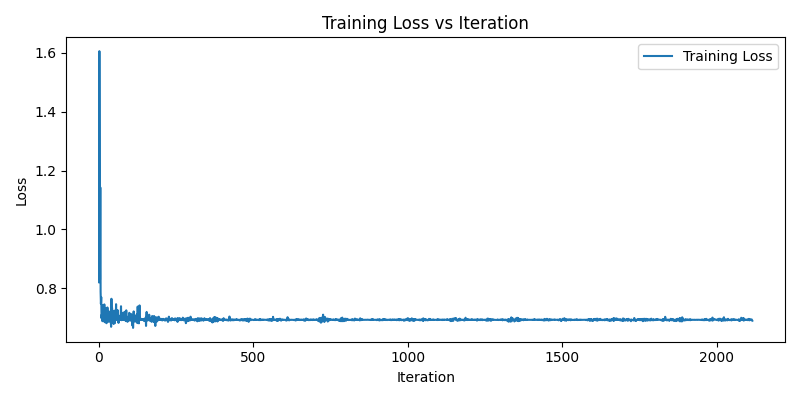

Data behind this chart, as committed beside it:
iteration, loss
1, 0.8208
2, 1.605
3, 1.15
4, 0.8294
5, 1.143
6, 0.7882
7, 0.7472
8, 0.7703
9, 0.6985
10, 0.7116
11, 0.693
12, 0.6886
13, 0.7433
14, 0.7054
15, 0.691
16, 0.7328
17, 0.6962
18, 0.7455
19, 0.6853
20, 0.6927
21, 0.692
22, 0.6854
23, 0.7333
24, 0.7007
25, 0.6817
26, 0.7235
27, 0.6915
28, 0.7352
29, 0.703
30, 0.6861
31, 0.6978
32, 0.6919
33, 0.6896
34, 0.7212
35, 0.6936
36, 0.6914
37, 0.6861
38, 0.7198
39, 0.6856
40, 0.6695
41, 0.7647
42, 0.699
43, 0.7343
44, 0.695
45, 0.7023
46, 0.7001
47, 0.6925
48, 0.679
49, 0.6958
50, 0.7245
51, 0.6936
52, 0.6817
53, 0.7074
54, 0.6963
55, 0.6951
56, 0.7463
57, 0.6932
58, 0.6958
59, 0.6975
60, 0.7158
... 2,055 more rows
